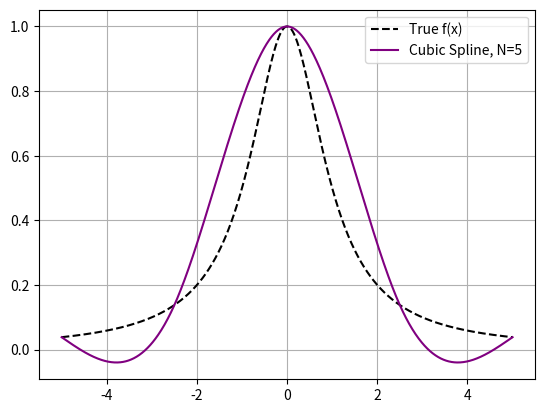

Source code (Python):
import numpy as np
import matplotlib.pyplot as plt





def f(x):
    return 1/(1+(x)**2)

def Mk(x_eval,y_eval):

    n=len(x_eval)-1 #length of how many points we have
    B=np.zeros((n+1,n+1)) #our matrix 
    rhs=np.zeros(n+1) #rhs of the equation

    h=np.diff(x_eval) #creates an array of te differences 

    #boundary conditions
    B[0,0]=1
    B[n,n]=1
    rhs[0]=0
    rhs[n]=0

    for k in range(1,n):

        B[k][k-1]=h[k-1]/6
        B[k][k]=(h[k-1]+h[k])/3
        B[k][k+1]=h[k]/6


        rhs[k]=((y_eval[k+1]-y_eval[k])/h[k])-((y_eval[k]-y_eval[k-1])/h[k-1])

    Mk=np.linalg.solve(B,rhs)

    return Mk
            

def Sk(x,x_eval,y_eval):
    mk=Mk(x_eval,y_eval)
    h=np.diff(x_eval)
    s=0

    j=np.searchsorted(x_eval,x)-1
    j=np.clip(j,0,len(h)-1)

    
    c1=mk[j]/(6*h[j])
    c2=mk[j+1]/(6*h[j])
    c3=(y_eval[j]/h[j])-(mk[j]*h[j]/6)
    c4=(y_eval[j+1]/h[j])-(mk[j+1]*h[j]/6)

    s=c1*(x_eval[j+1]-x)**3+c2*(x-x_eval[j])**3+c3*(x_eval[j+1]-x)+c4*(x-x_eval[j])
    return s

    
x_eval=np.linspace(-5,5,5) 
y_eval=f(x_eval)
X=np.linspace(-5,5,1000)
Y=np.array([Sk(xi,x_eval,y_eval) for xi in X]) 

plt.plot(X,f(X),"k--",label="True f(x)")
plt.plot(X,Y,color='purple',label='Cubic Spline, N=5')
plt.legend(loc='upper right')
plt.grid()
plt.show()
